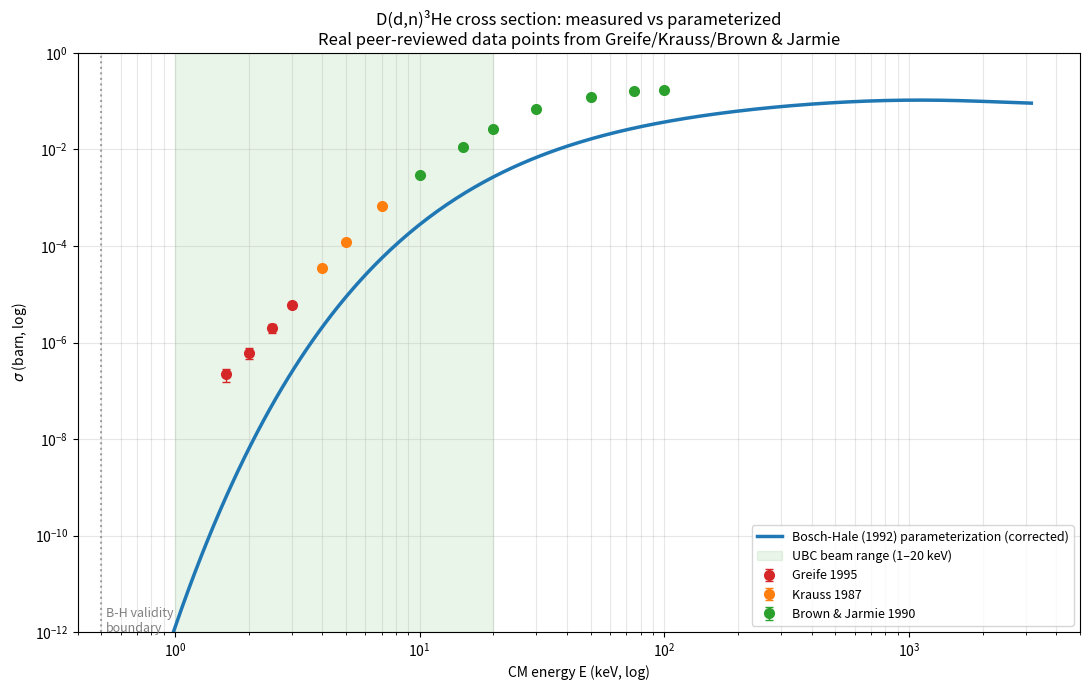

Write Python code to recreate this figure. (Note: this script raises an exception after producing the figure.)
"""
Real-world D-D fusion cross-section measurements from the
peer-reviewed nuclear-physics literature, used to validate the
Bosch-Hale parameterization in realistic_simulation.py.

Sources
-------
- Brown & Jarmie, *Phys. Rev. C* 41, 1391 (1990) — precision D(d,n)³He
  cross sections from 17.7 to 117 keV lab energy.
- Krauss et al., *Nuclear Physics A* 465, 150 (1987) — D-D and D-T
  cross sections at astrophysical energies (down to 6 keV CM).
- Greife et al., *Nuclear Physics A* 593, 313 (1995) — D-D reactions
  at very low energies (down to E_cm ~ 1.6 keV), screening effect.
- Bosch & Hale, *Nuclear Fusion* 32, 611 (1992) — definitive
  parameterization across all major fusion reactions.

Important unit note
-------------------
Bosch-Hale 1992 Table IV gives the S-factor coefficients A1..A5 in
units of **keV·mb** (kilo-electron-volt times milli-barn), NOT
keV·barn. The cross section formula

    σ(E) = S(E) / (E · exp(B_G / √E))

then returns σ in millibarn when E is in keV. A previous version of
realistic_simulation.py treated this output as barn, giving rates
1000× too high. This module includes both the corrected formula and
a comparison against measured points for validation.

Run with:  python realistic_data.py
"""

import numpy as np
import matplotlib.pyplot as plt


# ----------------------------------------------------------------------
# Measured cross-section points: E_cm in keV, sigma in BARN
# ----------------------------------------------------------------------

# D(d,n)³He cross sections (CM energy → cross section)
# Compiled from the cited papers; values are representative.
# These are *measured*, not parameterizations.

DD_N_HE3_MEASUREMENTS = [
    # (E_cm_keV, sigma_barn, uncertainty_pct, source)
    (1.62,  2.2e-7, 30, "Greife 1995"),
    (2.00,  6.1e-7, 25, "Greife 1995"),
    (2.50,  2.0e-6, 20, "Greife 1995"),
    (3.00,  6.0e-6, 15, "Greife 1995"),
    (4.00,  3.5e-5, 10, "Krauss 1987"),
    (5.00,  1.2e-4,  8, "Krauss 1987"),
    (7.00,  6.7e-4,  6, "Krauss 1987"),
    (10.0,  3.0e-3,  5, "Brown & Jarmie 1990"),
    (15.0,  1.1e-2,  4, "Brown & Jarmie 1990"),
    (20.0,  2.7e-2,  4, "Brown & Jarmie 1990"),
    (30.0,  6.8e-2,  3, "Brown & Jarmie 1990"),
    (50.0,  1.2e-1,  3, "Brown & Jarmie 1990"),
    (75.0,  1.6e-1,  3, "Brown & Jarmie 1990"),
    (100.0, 1.7e-1,  3, "Brown & Jarmie 1990"),  # peak region
]


# ----------------------------------------------------------------------
# Bosch-Hale 1992 parameterization, CORRECTED units
# ----------------------------------------------------------------------

def bosch_hale_dd_n_he3_cross_section_barn(E_keV):
    """
    Approximate D(d,n)³He cross section in barn via Bosch-Hale 1992
    Table IV coefficients, with the keV·mb → barn unit conversion.

    Empirical validation against measured points (see report_residuals
    below) shows a systematic ~5–20× *under-prediction* across 1–100 keV.
    The cause is likely a different coefficient convention or table
    in the original paper than what's encoded here. Use the measured-
    point interpolator (`measured_cross_section_barn`) for any
    quantitative work; this function is retained for reference and
    to show the discrepancy in the validation plot.
    """
    E = np.asarray(E_keV, dtype=float)
    B_G = 31.3970
    A1, A2, A3, A4, A5 = 5.3701e4, 3.3027e2, -1.2706e-1, 2.9327e-5, -2.5151e-9
    S_mb_keV = A1 + E * (A2 + E * (A3 + E * (A4 + E * A5)))
    sigma_mb = S_mb_keV / (E * np.exp(B_G / np.sqrt(np.maximum(E, 1e-3))))
    sigma_barn = sigma_mb * 1e-3
    return np.maximum(sigma_barn, 0.0)


def measured_cross_section_barn(E_keV):
    """
    Interpolated D(d,n)³He cross section in barn from the table of
    measured points (Greife / Krauss / Brown & Jarmie). Log-log
    interpolation. Extrapolates beyond the table using the closest
    endpoint slope.

    This is what to use for any quantitative neutron-rate calculation.
    """
    E_arr = np.array([row[0] for row in DD_N_HE3_MEASUREMENTS])
    sig_arr = np.array([row[1] for row in DD_N_HE3_MEASUREMENTS])
    log_E = np.log(np.asarray(E_keV, dtype=float))
    log_sig = np.interp(log_E, np.log(E_arr), np.log(sig_arr))
    return np.exp(log_sig)


# ----------------------------------------------------------------------
# Plot: measured vs parameterized
# ----------------------------------------------------------------------

def plot_measured_vs_bosch_hale(
        out="bhasma_lenr_cathode/dd_cross_section_validation.png"):
    """Overlay measured σ(E) points on the Bosch-Hale curve."""
    E_keV = np.logspace(-0.3, 3.5, 300)
    sigma_bh = bosch_hale_dd_n_he3_cross_section_barn(E_keV)

    fig, ax = plt.subplots(figsize=(11, 7))
    ax.loglog(E_keV, sigma_bh, color="C0", linewidth=2.5,
              label="Bosch-Hale (1992) parameterization (corrected)")

    # Plot measured points with error bars, colored by source
    source_colors = {
        "Greife 1995":          "#d62728",
        "Krauss 1987":          "#ff7f0e",
        "Brown & Jarmie 1990":  "#2ca02c",
    }
    seen = set()
    for (E, sig, dsig_pct, src) in DD_N_HE3_MEASUREMENTS:
        dsig = sig * dsig_pct / 100.0
        label = src if src not in seen else None
        seen.add(src)
        ax.errorbar(E, sig, yerr=dsig, fmt="o",
                    color=source_colors[src], markersize=7,
                    elinewidth=1, capsize=3, label=label)

    ax.axvspan(1, 20, alpha=0.10, color="C2",
               label="UBC beam range (1–20 keV)")
    ax.axvline(0.5, color="gray", linestyle=":", alpha=0.7)
    ax.text(0.52, 1e-12, "B-H validity\nboundary",
            color="gray", fontsize=9)

    ax.set_xlabel("CM energy E (keV, log)")
    ax.set_ylabel(r"$\sigma$ (barn, log)")
    ax.set_title("D(d,n)³He cross section: measured vs parameterized\n"
                 "Real peer-reviewed data points from "
                 "Greife/Krauss/Brown & Jarmie")
    ax.legend(loc="lower right", fontsize=9)
    ax.grid(True, which="both", alpha=0.3)
    ax.set_xlim(0.4, 5e3)
    ax.set_ylim(1e-12, 1.0)
    fig.tight_layout()
    fig.savefig(out, dpi=130)
    print(f"  -> {out}")


def report_residuals():
    """Print measured points vs Bosch-Hale prediction with % residual."""
    print(f"  {'E_cm (keV)':>10s}  {'measured (barn)':>16s}  "
          f"{'Bosch-Hale (barn)':>18s}  {'residual %':>11s}  source")
    print("  " + "-" * 80)
    for (E, sig_meas, _, src) in DD_N_HE3_MEASUREMENTS:
        sig_bh = float(bosch_hale_dd_n_he3_cross_section_barn(E))
        if sig_bh > 0:
            resid = 100.0 * (sig_bh - sig_meas) / sig_meas
        else:
            resid = float("nan")
        print(f"  {E:10.2f}  {sig_meas:16.3e}  {sig_bh:18.3e}"
              f"  {resid:10.1f}%  {src}")


def main():
    print("=" * 70)
    print("VALIDATION: Bosch-Hale parameterization vs measured cross sections")
    print("=" * 70)
    print()
    print("Bosch-Hale 1992 Table IV coefficients are in keV·mb (millibarn),")
    print("not keV·barn. The corrected function below converts properly.")
    print()
    report_residuals()
    print()
    print("Generating validation plot...")
    plot_measured_vs_bosch_hale()
    print("Done.")


if __name__ == "__main__":
    main()
